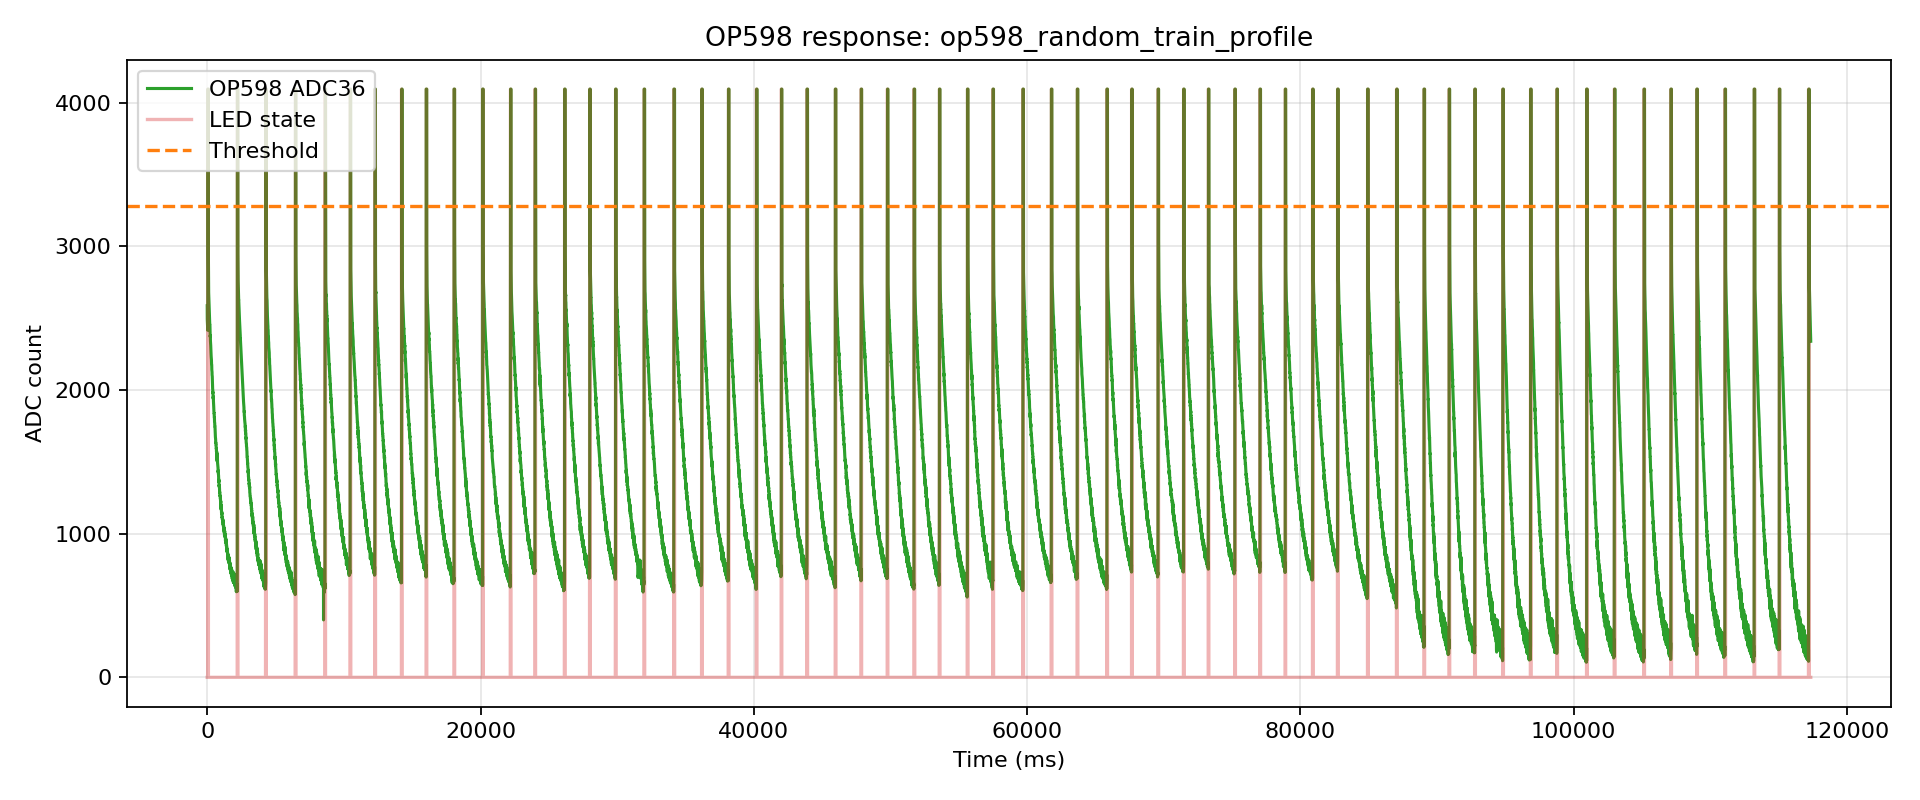

The table this chart was drawn from, first rows:
index, t_us, t_ms, adc, led, phase, pulse_index
0, 106, 0.106, 2587, 0, pre, -1
1, 3975, 3.975, 2493, 0, pre, -1
2, 18214, 18.21, 2463, 0, pre, -1
3, 21862, 21.86, 2465, 0, pre, -1
4, 25518, 25.52, 2446, 0, pre, -1
5, 29171, 29.17, 2430, 0, pre, -1
6, 38219, 38.22, 2416, 0, pre, -1
7, 41889, 41.89, 2427, 1, pulse, 0
8, 48227, 48.23, 4095, 1, pulse, 0
9, 58207, 58.21, 4095, 1, pulse, 0
10, 61886, 61.89, 4095, 1, pulse, 0
11, 68205, 68.2, 4095, 1, pulse, 0
12, 78213, 78.21, 4095, 1, pulse, 0
13, 81892, 81.89, 4095, 0, gap, 0
14, 85788, 85.79, 2945, 0, gap, 0
15, 98210, 98.21, 2721, 0, gap, 0
16, 101971, 102, 2699, 0, gap, 0
17, 105708, 105.7, 2677, 0, gap, 0
18, 118205, 118.2, 2640, 0, gap, 0
19, 121957, 122, 2621, 0, gap, 0
20, 125716, 125.7, 2602, 0, gap, 0
21, 129475, 129.5, 2601, 0, gap, 0
22, 138219, 138.2, 2559, 0, gap, 0
23, 141987, 142, 2555, 0, gap, 0
24, 148219, 148.2, 2531, 0, gap, 0
25, 158211, 158.2, 2521, 0, gap, 0
26, 162001, 162, 2514, 0, gap, 0
27, 168210, 168.2, 2495, 0, gap, 0
28, 178218, 178.2, 2478, 0, gap, 0
29, 182006, 182, 2466, 0, gap, 0
30, 185801, 185.8, 2455, 0, gap, 0
31, 198211, 198.2, 2455, 0, gap, 0
32, 202026, 202, 2432, 0, gap, 0
33, 208577, 208.6, 2407, 0, gap, 0
34, 212300, 212.3, 2397, 0, gap, 0
35, 218209, 218.2, 2371, 0, gap, 0
36, 228217, 228.2, 2381, 0, gap, 0
37, 231906, 231.9, 2363, 0, gap, 0
38, 235604, 235.6, 2342, 0, gap, 0
39, 248210, 248.2, 2326, 0, gap, 0
40, 251927, 251.9, 2319, 0, gap, 0
41, 255627, 255.6, 2311, 0, gap, 0
42, 268221, 268.2, 2288, 0, gap, 0
43, 271931, 271.9, 2292, 0, gap, 0
44, 275658, 275.7, 2262, 0, gap, 0
45, 279379, 279.4, 2246, 0, gap, 0
46, 288219, 288.2, 2235, 0, gap, 0
47, 291949, 291.9, 2231, 0, gap, 0
48, 298219, 298.2, 2221, 0, gap, 0
49, 308211, 308.2, 2210, 0, gap, 0
50, 311967, 312, 2187, 0, gap, 0
51, 318210, 318.2, 2178, 0, gap, 0
52, 328218, 328.2, 2177, 0, gap, 0
53, 331972, 332, 2153, 0, gap, 0
54, 335738, 335.7, 2141, 0, gap, 0
55, 348211, 348.2, 2128, 0, gap, 0
56, 351991, 352, 2125, 0, gap, 0
57, 355748, 355.7, 2105, 0, gap, 0
58, 368221, 368.2, 2096, 0, gap, 0
59, 371989, 372, 2082, 0, gap, 0
... 17,457 more rows
